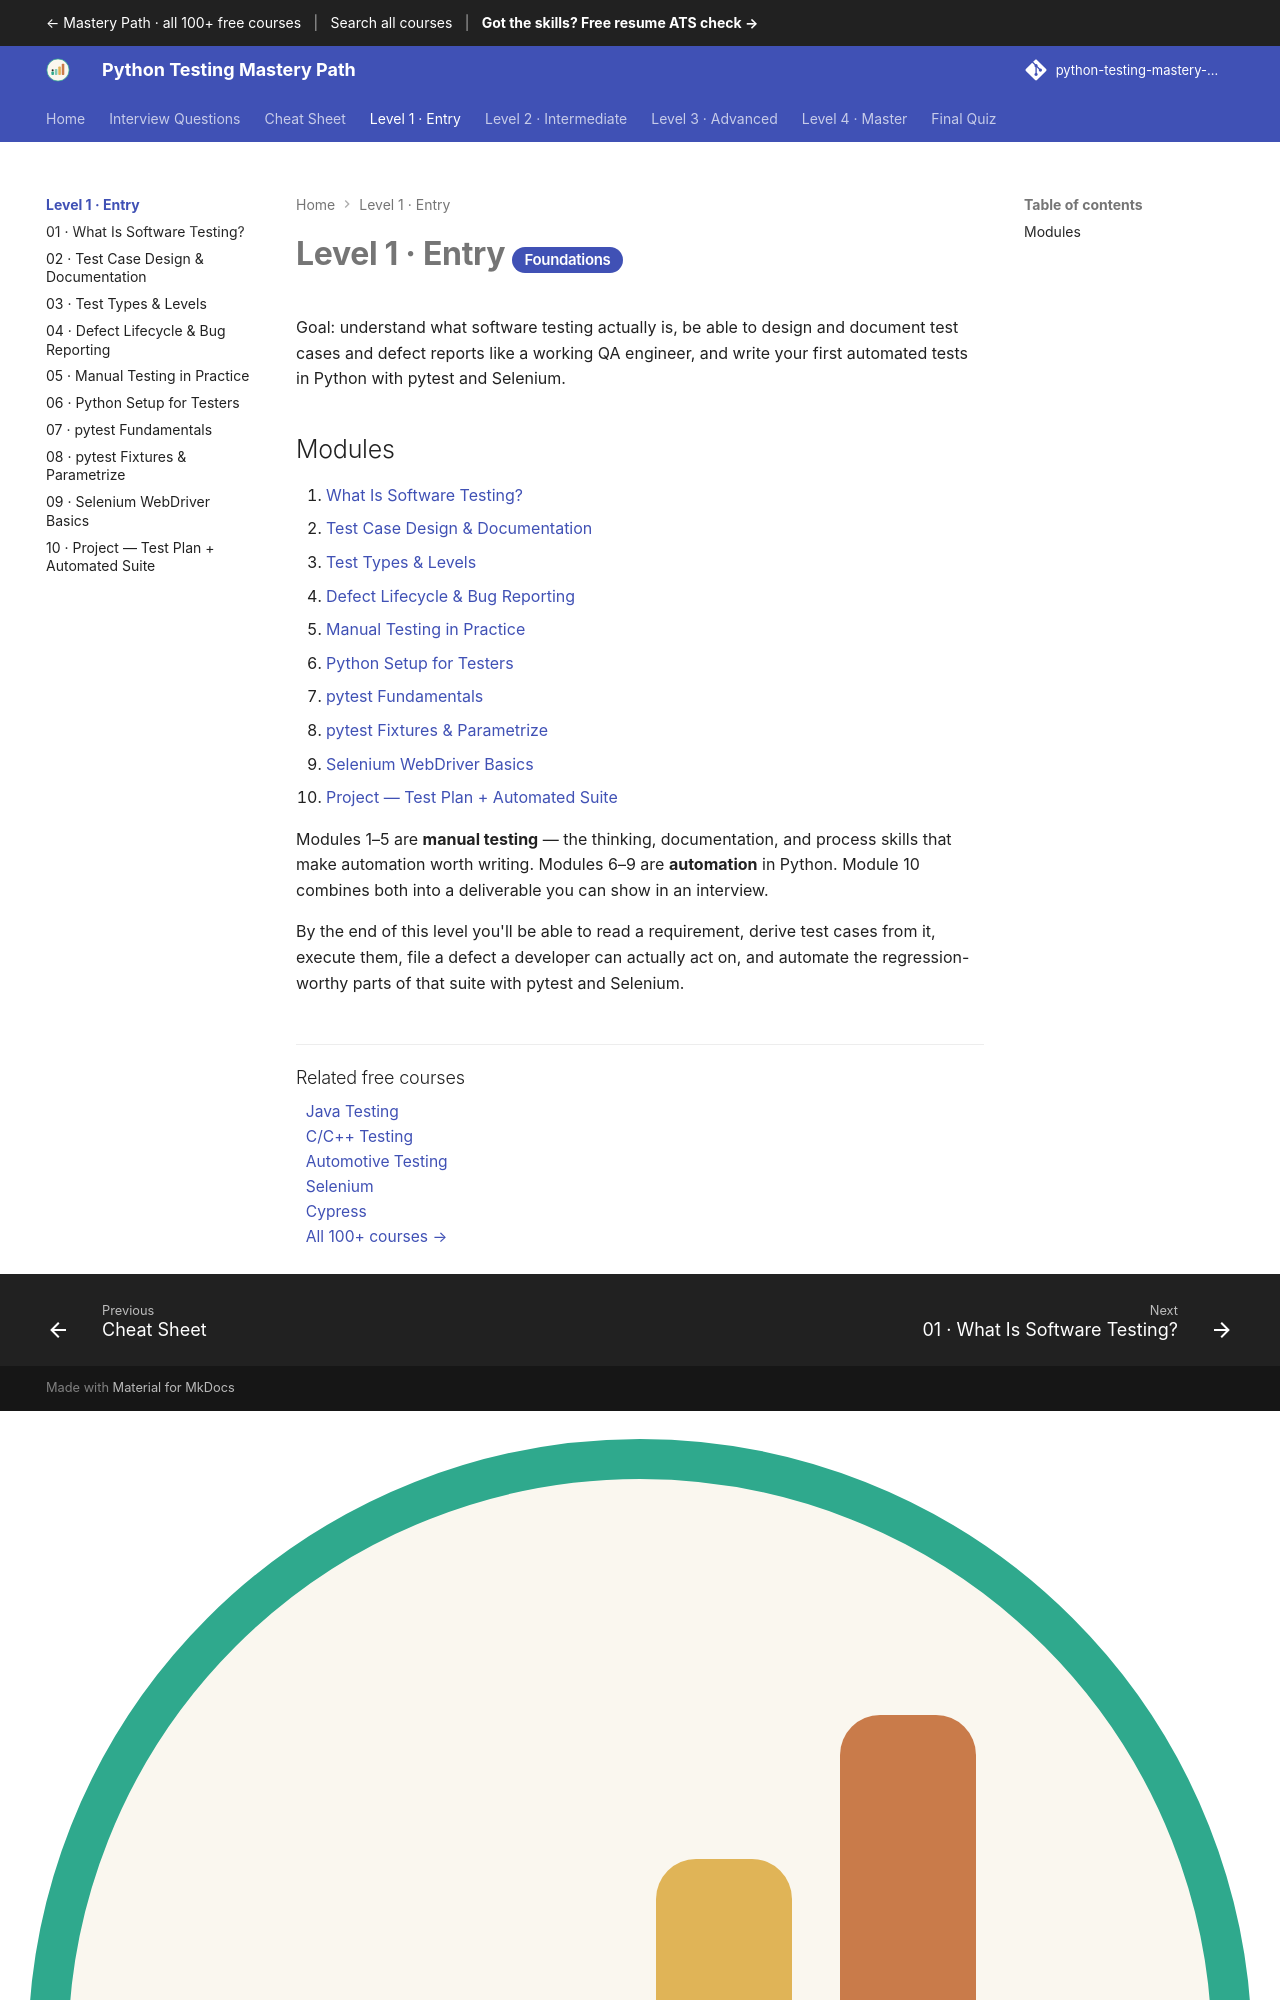

repository: SIGILIPELLI/python-testing-mastery-path · page: level-1/index.html · generator: mkdocs

---
description: "Level 1 (Entry) of the free Python Testing Mastery Path. Understand what software testing actually is, be able to design and document test cases and defect…"
---

# Level 1 · Entry <span class="level-badge">Foundations</span>

Goal: understand what software testing actually is, be able to design and
document test cases and defect reports like a working QA engineer, and write
your first automated tests in Python with pytest and Selenium.
